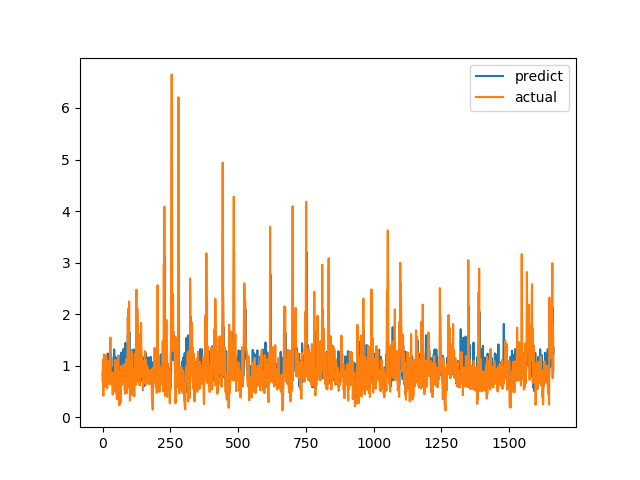

The data file committed next to this chart (first rows):
predict, actual
0.8093, 0.7094
0.8179, 1.015
0.9451, 1.116
0.9038, 0.4183
0.6412, 1.002
0.9097, 1.219
0.9669, 1.143
0.9383, 0.6528
0.8475, 0.6747
0.8686, 0.601
0.7502, 0.6695
0.8166, 0.6538
0.7939, 0.7814
0.8386, 1.206
1.032, 0.8469
1.169, 0.8286
0.7814, 0.6482
0.7367, 0.5624
0.7606, 0.7183
1.237, 1.1
0.9117, 0.9542
0.8656, 0.729
0.7916, 0.6694
0.8563, 0.8631
0.9369, 0.6465
0.9856, 0.8223
0.8186, 0.9236
0.9257, 0.8301
0.9137, 1.067
1.016, 1.546
1.241, 0.6827
0.741, 0.6386
1.173, 0.6464
0.9212, 0.6881
0.9538, 0.7274
0.7429, 0.65
0.9005, 0.8694
0.8635, 0.4409
0.7541, 0.4519
0.7975, 0.7575
0.7754, 0.4952
0.6832, 0.6851
0.8873, 0.7244
1.315, 0.8654
0.9084, 0.74
0.7976, 0.8071
0.8588, 0.8204
1.17, 1.114
0.99, 1.109
0.9414, 0.4751
0.6999, 1.039
1.046, 0.9458
0.9061, 0.7878
0.8228, 0.3505
1.156, 0.9368
0.9052, 0.9868
0.8682, 0.647
0.8871, 1.03
0.9205, 1.187
1.197, 0.9329
... 1,604 more rows
